Run: headless pygame with SDL's dummy video driver; simulated clock (each Clock.tick advances the game by its frame time, no real sleeping); random seed 0; keys injected as events and as key.get_pressed() state; no mouse input.
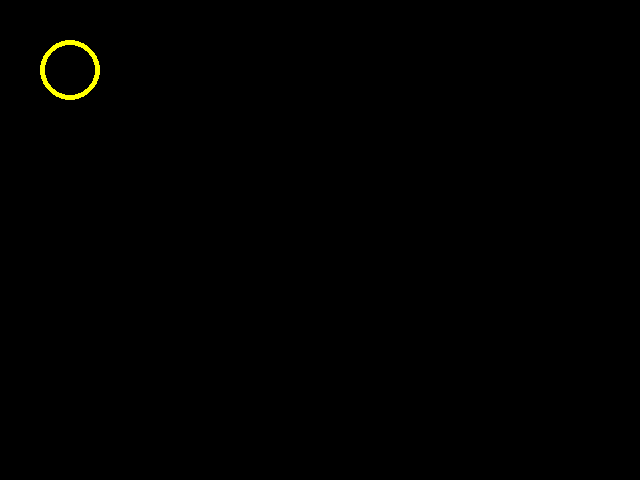
Frame 1 of 4 · flips 1–60 · no input
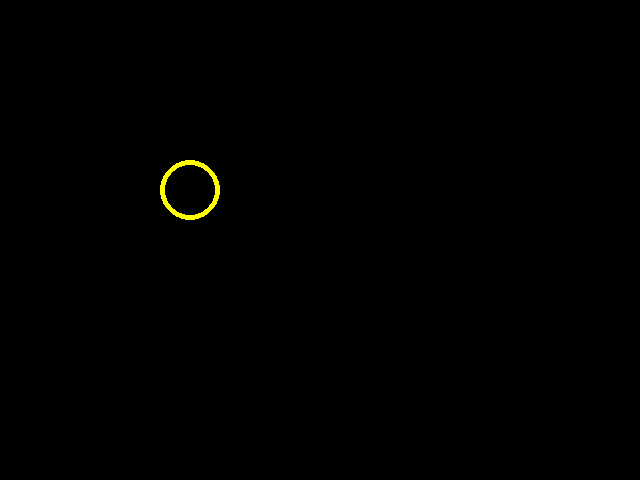
Frame 2 of 4 · flips 61–180 · tapped SPACE, RETURN · held RIGHT (→), D
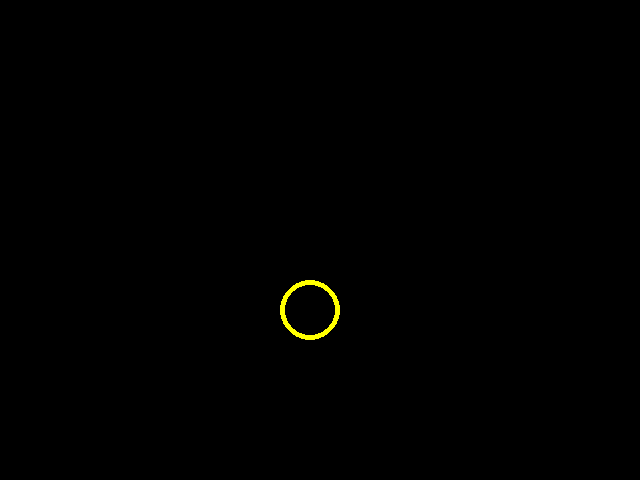
Frame 3 of 4 · flips 181–300 · held DOWN (↓), S
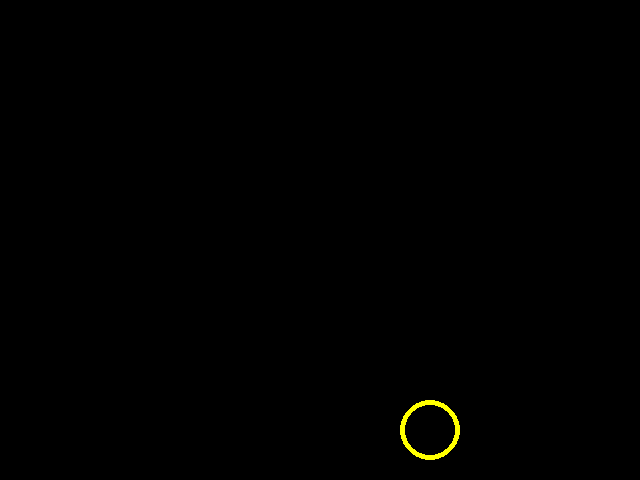
Frame 4 of 4 · flips 301–420 · held LEFT (←), A, UP (↑), W

The pygame program that drew these frames:

import pygame


BLACK = (0, 0, 0)
YELLOW = (255, 255, 0)

SPEED = 1
RADIUS = 30


def __main__():
    pygame.init()

    window = pygame.display.set_mode((640, 480), 0)

    x = 10
    y = 10
    speed_x = SPEED
    speed_y = SPEED
    while True:
        # Game Rules
        x += speed_x
        y += speed_y
        if x + RADIUS > 640:
            speed_x = -SPEED
        if x - RADIUS < 10:
            speed_x = SPEED
        if y + RADIUS > 480:
            speed_y = -SPEED
        if y - RADIUS < 10:
            speed_y = SPEED

        # Objects
        window.fill(BLACK)
        pygame.draw.circle(window, YELLOW, (x, y), RADIUS, 5)
        pygame.display.update()

        # Events
        for e in pygame.event.get():
            if e.type == pygame.QUIT:
                exit()


if __name__ == "__main__":
    __main__()
